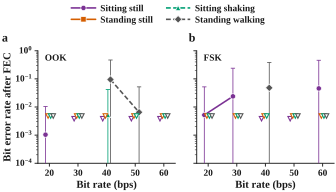

Values plotted in this chart, from the file beside it:
state, modulation, bit_rate_on_air_bps, frames, post_fec_errors, post_fec_bits, post_fec_ber, ci95_hi
Sitting still, ook, 20, 10, 1, 960, 1.042e-03, 5.790e-03
Sitting still, ook, 30, 10, 0, 960, 0.000e+00, 3.835e-03
Sitting still, ook, 40, 10, 0, 960, 0.000e+00, 3.835e-03
Sitting still, ook, 50, 10, 0, 960, 0.000e+00, 3.835e-03
Sitting still, ook, 60, 10, 0, 960, 0.000e+00, 3.835e-03
Sitting still, fsk, 20, 10, 5, 960, 5.208e-03, 1.211e-02
Sitting still, fsk, 30, 10, 23, 960, 2.396e-02, 3.573e-02
Sitting still, fsk, 40, 10, 0, 960, 0.000e+00, 3.835e-03
Sitting still, fsk, 50, 10, 0, 960, 0.000e+00, 3.835e-03
Sitting still, fsk, 60, 10, 44, 960, 4.583e-02, 6.104e-02
Standing still, ook, 20, 8, 0, 768, 0.000e+00, 4.792e-03
Standing still, ook, 30, 8, 0, 768, 0.000e+00, 4.792e-03
Standing still, ook, 40, 8, 0, 768, 0.000e+00, 4.792e-03
Standing still, ook, 50, 8, 0, 768, 0.000e+00, 4.792e-03
Standing still, ook, 60, 8, 0, 768, 0.000e+00, 4.792e-03
Standing still, fsk, 20, 8, 0, 768, 0.000e+00, 4.792e-03
Standing still, fsk, 30, 8, 0, 768, 0.000e+00, 4.792e-03
Standing still, fsk, 40, 8, 0, 768, 0.000e+00, 4.792e-03
Standing still, fsk, 50, 8, 0, 768, 0.000e+00, 4.792e-03
Standing still, fsk, 60, 8, 0, 768, 0.000e+00, 4.792e-03
Sitting shaking, ook, 20, 8, 0, 768, 0.000e+00, 4.792e-03
Sitting shaking, ook, 30, 8, 0, 768, 0.000e+00, 4.792e-03
Sitting shaking, ook, 40, 8, 4, 768, 5.208e-03, 1.328e-02
Sitting shaking, ook, 50, 8, 0, 768, 0.000e+00, 4.792e-03
Sitting shaking, ook, 60, 8, 0, 768, 0.000e+00, 4.792e-03
Sitting shaking, fsk, 20, 8, 0, 768, 0.000e+00, 4.792e-03
Sitting shaking, fsk, 30, 8, 0, 768, 0.000e+00, 4.792e-03
Sitting shaking, fsk, 40, 8, 0, 768, 0.000e+00, 4.792e-03
Sitting shaking, fsk, 50, 8, 0, 768, 0.000e+00, 4.792e-03
Sitting shaking, fsk, 60, 8, 0, 768, 0.000e+00, 4.792e-03
Standing walking, ook, 20, 8, 0, 768, 0.000e+00, 4.792e-03
Standing walking, ook, 30, 8, 0, 768, 0.000e+00, 4.792e-03
Standing walking, ook, 40, 8, 73, 768, 9.505e-02, 1.180e-01
Standing walking, ook, 50, 8, 5, 768, 6.510e-03, 1.513e-02
Standing walking, ook, 60, 8, 0, 768, 0.000e+00, 4.792e-03
Standing walking, fsk, 20, 8, 0, 768, 0.000e+00, 4.792e-03
Standing walking, fsk, 30, 8, 0, 768, 0.000e+00, 4.792e-03
Standing walking, fsk, 40, 8, 37, 768, 4.818e-02, 6.580e-02
Standing walking, fsk, 50, 8, 0, 768, 0.000e+00, 4.792e-03
Standing walking, fsk, 60, 8, 0, 768, 0.000e+00, 4.792e-03
